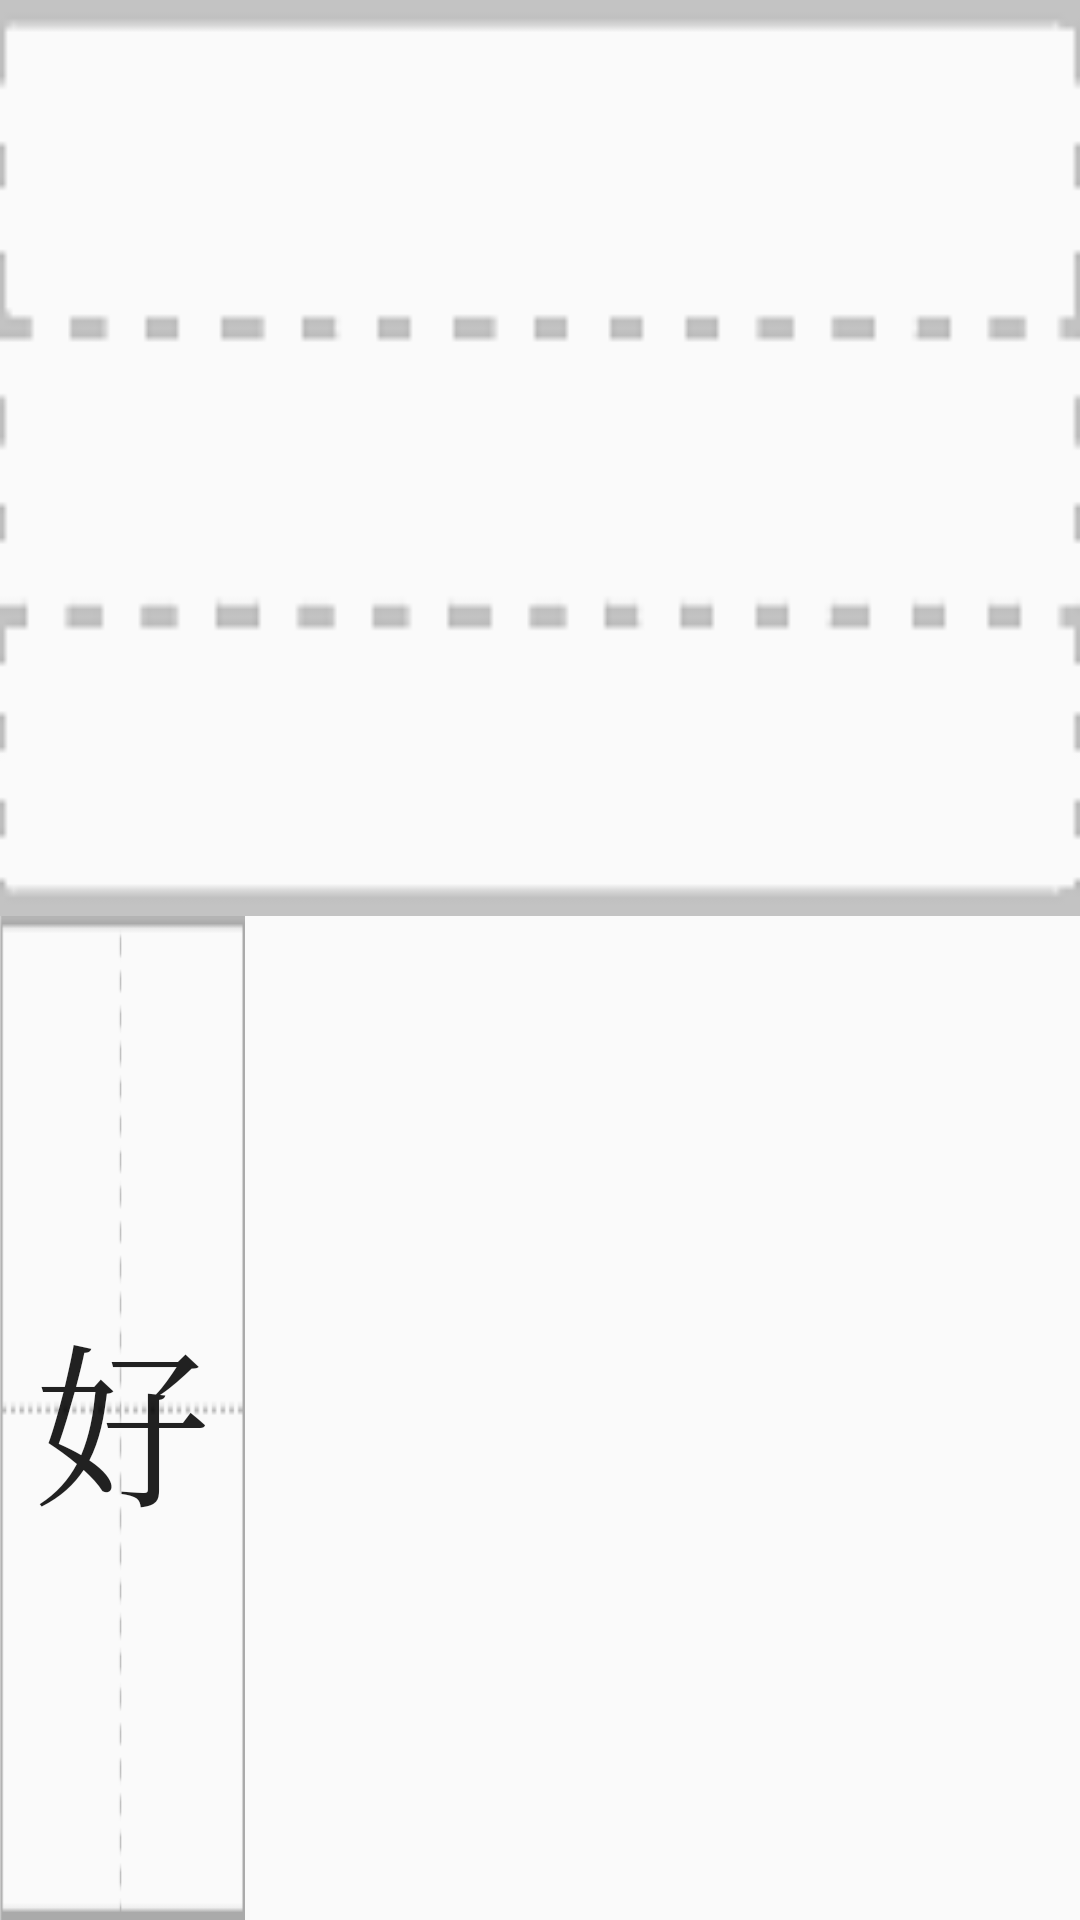

Reconstruct the res/layout file that produces this screen, plus the resources it refers to.
<!-- AndroidManifest.xml: application theme AppTheme -->
<!-- res/layout/layout_character.xml -->
<?xml version="1.0" encoding="utf-8"?>
<LinearLayout xmlns:android="http://schemas.android.com/apk/res/android"
    xmlns:app="http://schemas.android.com/apk/res-auto"
    android:layout_width="wrap_content"
    android:layout_height="wrap_content"
    android:orientation="vertical">

    <EditText
        android:id="@+id/editText_pinyin"
        android:layout_width="match_parent"
        android:layout_height="9mm"
        android:layout_weight="1"
        android:background="@drawable/three_lines_background"
        android:gravity="center"
        android:inputType="textPersonName"
        android:paddingBottom="1mm"
        android:typeface="normal"
        android:textSize="5mm" />

    <EditText
        android:id="@+id/editText_character"
        android:layout_width="14mm"
        android:layout_height="14mm"
        android:layout_weight="1"
        android:background="@drawable/tianzige_background"
        android:gravity="center"
        android:text="好"
        android:textSize="10mm"
        android:typeface="serif" />

</LinearLayout>
<!-- resources referenced by this layout -->
<resources>
  <!-- drawable three_lines_background: png bitmap (drawable, 956 bytes) -->
  <!-- drawable tianzige_background: png bitmap (drawable, 1461 bytes) -->
  <style name="AppTheme" parent="Theme.AppCompat.Light.DarkActionBar">
          
          <item name="colorPrimary">@color/colorPrimary</item>
          <item name="colorPrimaryDark">@color/colorPrimaryDark</item>
          <item name="colorAccent">@color/colorAccent</item>
          <item name="windowNoTitle">true</item>
      </style>
  <color name="colorPrimary">#008577</color>
  <color name="colorPrimaryDark">#000000</color>
  <color name="colorAccent">#D81B60</color>
</resources>
